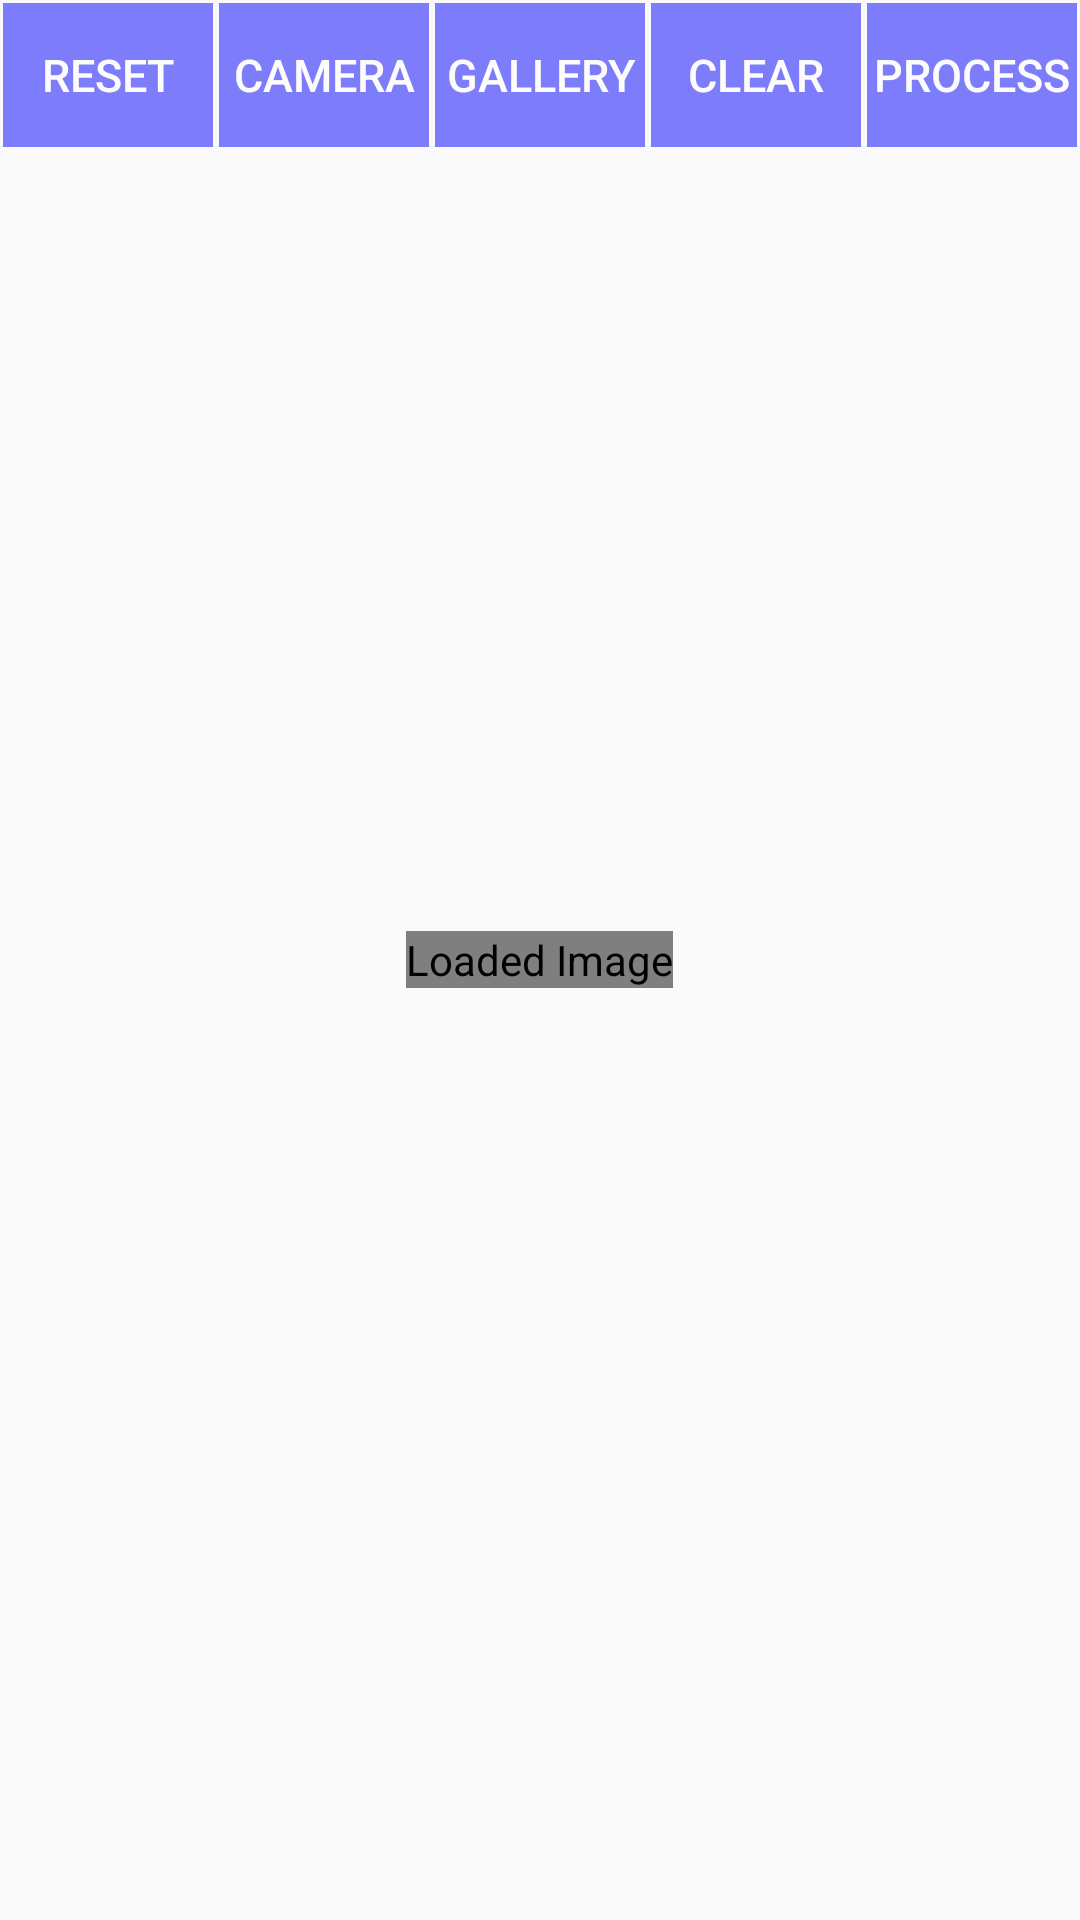

Write the Android layout XML for this screen, with the resource values it uses.
<!-- AndroidManifest.xml: application theme AppTheme -->
<!-- res/layout/activity_select_image.xml -->
<RelativeLayout xmlns:android="http://schemas.android.com/apk/res/android"
    xmlns:tools="http://schemas.android.com/tools"
    android:id="@+id/maincontainer"
    android:layout_width="match_parent"
    android:layout_height="match_parent"
    android:orientation="vertical"
    tools:context="com.example.myinstagram.SelectImage">
	
    <com.example.myinstagram.DrawView
        android:layout_margin="3dp"
        android:id="@+id/editor"
        android:layout_width="wrap_content"
        android:layout_height="wrap_content"
        android:scaleType="fitEnd"
        android:contentDescription="@string/imageDesc"
        android:layout_centerInParent="true"
        android:src="@drawable/abc_ab_stacked_solid_dark_holo"
        android:background="@drawable/abc_ab_solid_dark_holo" />
    
    <LinearLayout android:id="@+id/options"
        android:layout_width="match_parent"
        android:layout_height="wrap_content"
        android:orientation="horizontal"
        android:weightSum="5">
		<Button android:id="@+id/reset"
		        android:layout_width="0dip"
		        android:layout_height="wrap_content"
		        android:layout_margin="1dp"
		        android:text="@string/reset"
		        android:textSize="15sp"
		        android:layout_weight="1"
		        style="?android:attr/buttonBarButtonStyle"
		        android:background="#0000ff"
		        android:textColor="@android:color/white"
		        android:alpha="0.5"/>
		<Button android:id="@+id/choose"
		        android:layout_width="0dip"
		        android:layout_height="wrap_content"
		        android:layout_margin="1dp"
		        android:text="@string/choose"
		        android:textSize="15sp"
		        android:layout_weight="1"
		        style="?android:attr/buttonBarButtonStyle"
		        android:background="#0000ff"
		        android:textColor="@android:color/white"
		        android:alpha="0.5"/>
		<Button android:id="@+id/gallery"
		        android:layout_width="0dip"
		        android:layout_height="wrap_content"
		        android:layout_margin="1dp"
		        android:text="@string/gallery"
		        android:textSize="15sp"
		        android:layout_weight="1"
		        style="?android:attr/buttonBarButtonStyle"
		        android:background="#0000ff"
		        android:textColor="@android:color/white"
		        android:alpha="0.5"/>
		<Button android:id="@+id/clear"
		        android:layout_width="0dip"
		        android:layout_height="wrap_content"
		        android:layout_margin="1dp"
		        android:text="@string/clear"
		        android:textSize="15sp"
		        android:layout_weight="1"
		        style="?android:attr/buttonBarButtonStyle"
		        android:background="#0000ff"
		        android:textColor="@android:color/white"
		        android:alpha="0.5"/>
		<Button android:id="@+id/process"
		        android:layout_width="0dip"
		        android:layout_height="wrap_content"
		        android:layout_margin="1dp"
		        android:text="@string/process"
		        android:textSize="15sp"
		        android:layout_weight="1"
		        style="?android:attr/buttonBarButtonStyle"
		        android:background="#0000ff"
		        android:textColor="@android:color/white"
		        android:alpha="0.5"/>
		<Button android:id="@+id/dummy"
		    android:layout_width="wrap_content"
		    android:layout_height="wrap_content"
		    android:visibility="gone"
		    android:layout_weight="0"
		    style="?android:attr/buttonBarButtonStyle"/>
		
	</LinearLayout>
	<Spinner android:id="@+id/effect"
	    android:layout_width="match_parent"
	    android:layout_height="wrap_content"
	    android:layout_below="@id/options"
	    android:layout_margin="10dp"
	    android:spinnerMode="dialog"
	    android:background="@drawable/abc_ab_bottom_solid_dark_holo"/>
    
</RelativeLayout>
<!-- resources referenced by this layout -->
<resources>
  <string name="choose">Camera</string>
  <string name="clear">Clear</string>
  <string name="gallery">Gallery</string>
  <string name="imageDesc">Loaded Image</string>
  <string name="process">Process</string>
  <string name="reset">Reset</string>
  <style name="AppTheme" parent="AppBaseTheme">
          
      </style>
  <style name="AppBaseTheme" parent="Theme.AppCompat.Light">
          
      </style>
</resources>
